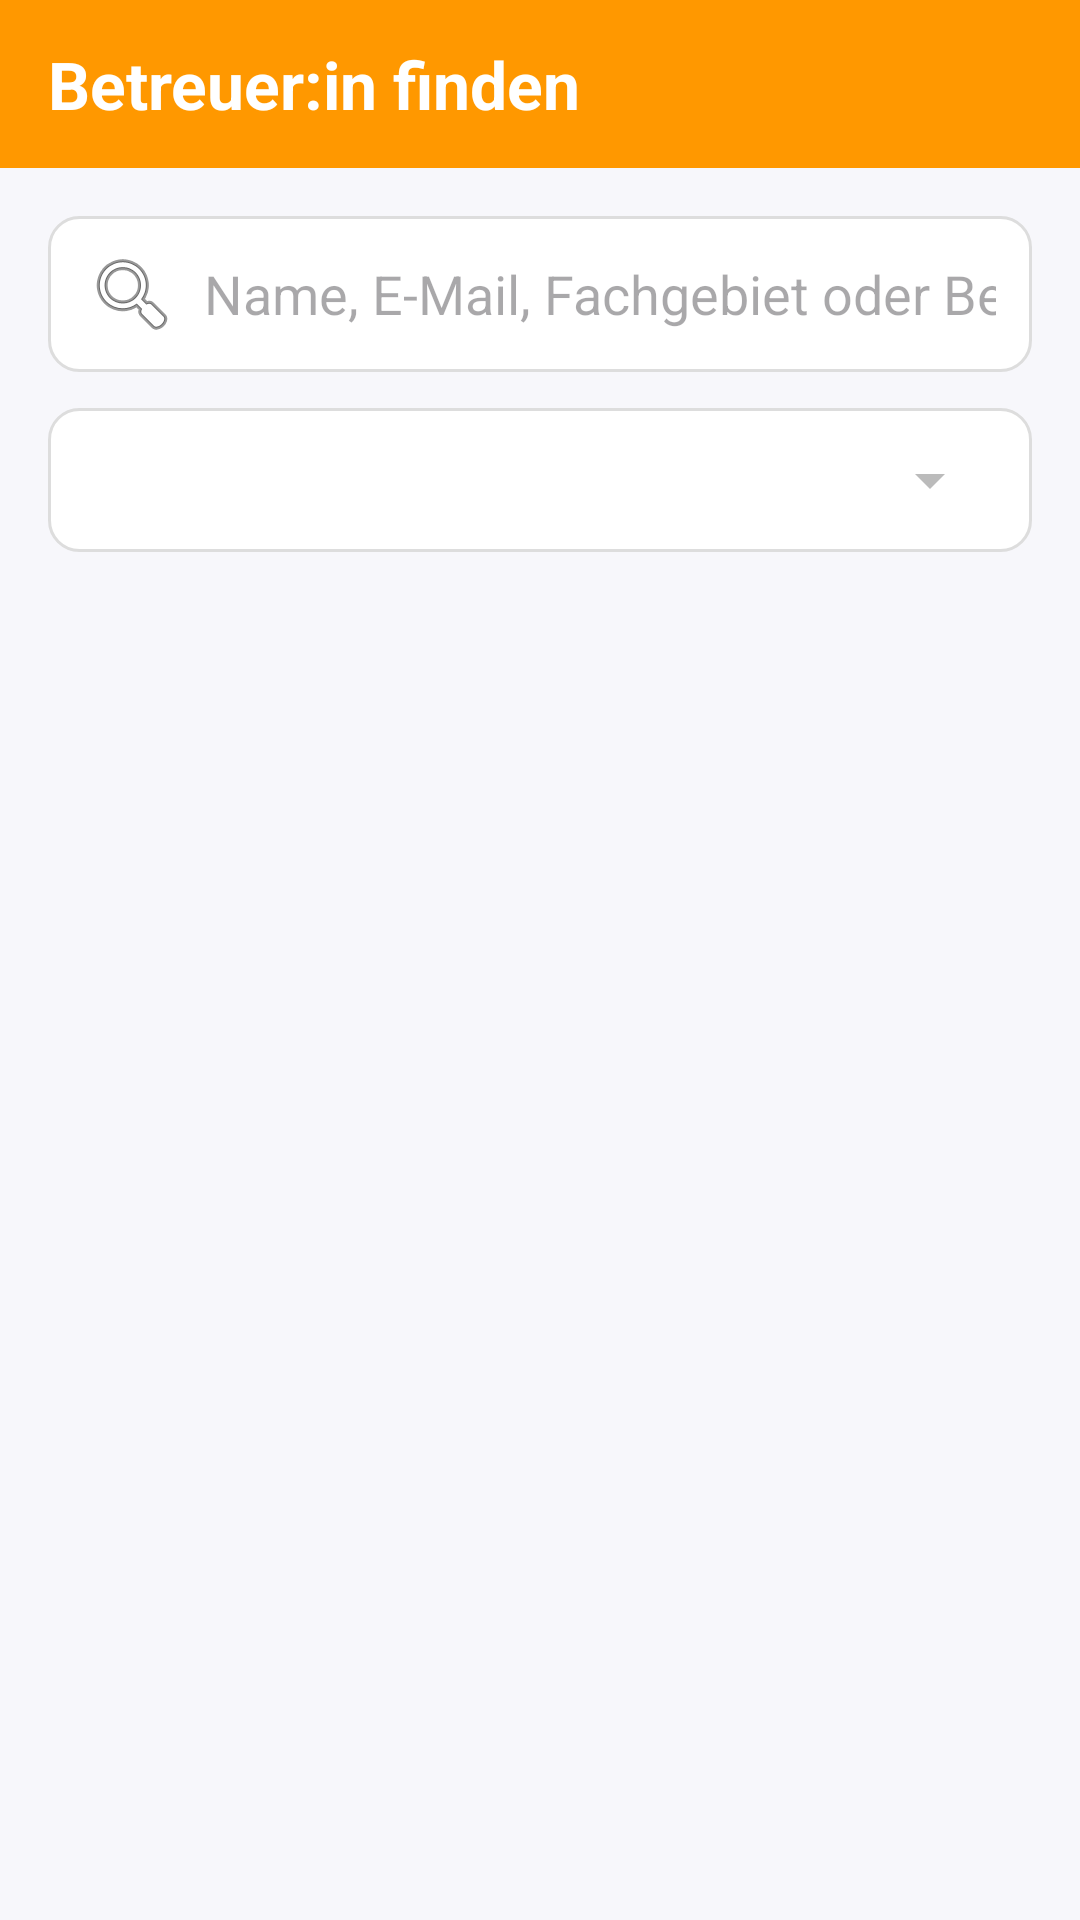

Here is an Android app screen rendered from its layout file. Give the layout XML and the strings, colors and styles it references.
<!-- AndroidManifest.xml: application theme Theme.BetreuerApp -->
<!-- res/layout/fragment_search_supervisors.xml -->
<?xml version="1.0" encoding="utf-8"?>
<LinearLayout xmlns:android="http://schemas.android.com/apk/res/android"
    android:orientation="vertical"
    android:layout_width="match_parent"
    android:layout_height="match_parent"
    android:background="#F7F7FB">

    
    <LinearLayout
        android:id="@+id/header_bar"
        android:layout_width="match_parent"
        android:layout_height="56dp"
        android:background="#FF9800"
        android:gravity="center_vertical"
        android:paddingLeft="16dp"
        android:paddingRight="16dp">

        <TextView
            android:id="@+id/header_title"
            android:layout_width="wrap_content"
            android:layout_height="wrap_content"
            android:text="Betreuer:in finden"
            android:textStyle="bold"
            android:textSize="22sp"
            android:textColor="@android:color/white" />
    </LinearLayout>

    
    <LinearLayout
        android:layout_width="match_parent"
        android:layout_height="match_parent"
        android:orientation="vertical"
        android:padding="16dp">

        
        <EditText
            android:id="@+id/et_search"
            android:layout_width="match_parent"
            android:layout_height="wrap_content"
            android:minHeight="48dp"
            android:paddingLeft="12dp"
            android:paddingRight="12dp"
            android:paddingTop="10dp"
            android:paddingBottom="10dp"
            android:hint="Name, E-Mail, Fachgebiet oder Beschreibung"
            android:inputType="text"
            android:drawableLeft="@android:drawable/ic_menu_search"
            android:drawablePadding="8dp"
            android:background="@drawable/bg_input_outline" />

        
        <Spinner
            android:id="@+id/spinner_area"
            android:layout_width="match_parent"
            android:layout_height="wrap_content"
            android:minHeight="48dp"
            android:paddingLeft="12dp"
            android:paddingRight="40dp"
            android:layout_marginTop="12dp"
            android:layout_marginBottom="12dp"
            android:background="@drawable/bg_spinner_outline" />

        
        <ListView
            android:id="@+id/list_supervisors"
            android:layout_width="match_parent"
            android:layout_height="0dp"
            android:layout_weight="1"
            android:divider="@android:color/darker_gray"
            android:dividerHeight="0.5dp"
            android:listSelector="@android:color/transparent" />

        
        <TextView
            android:id="@+id/tv_empty"
            android:layout_width="match_parent"
            android:layout_height="wrap_content"
            android:text="Keine passenden Betreuer:innen gefunden."
            android:textColor="#888888"
            android:gravity="center"
            android:paddingTop="16dp"
            android:visibility="gone" />
    </LinearLayout>
</LinearLayout>
<!-- resources referenced by this layout -->
<resources>
  <!-- drawable bg_input_outline (drawable) -->
  <?xml version="1.0" encoding="utf-8"?>
  <shape xmlns:android="http://schemas.android.com/apk/res/android">
      <solid android:color="#FFFFFFFF"/>
      <corners android:radius="10dp"/>
      <stroke
          android:width="1dp"
          android:color="#DDDDDD"/>
      <padding
          android:left="10dp"
          android:top="8dp"
          android:right="10dp"
          android:bottom="8dp"/>
  </shape>
  <!-- drawable bg_spinner_outline (drawable) -->
  <?xml version="1.0" encoding="utf-8"?>
  <layer-list xmlns:android="http://schemas.android.com/apk/res/android">
  
      
      <item
          android:drawable="@drawable/bg_input_outline" />
  
      
      <item
          android:drawable="@drawable/ic_spinner_arrow"
          android:gravity="right|center_vertical"
          android:right="12dp" />
  </layer-list>
  <style name="Theme.BetreuerApp" parent="Base.Theme.BetreuerApp" />
  <!-- drawable ic_spinner_arrow (drawable) -->
  <?xml version="1.0" encoding="utf-8"?>
  <vector xmlns:android="http://schemas.android.com/apk/res/android"
      android:width="24dp"
      android:height="24dp"
      android:viewportWidth="24"
      android:viewportHeight="24">
      <path
          android:fillColor="#BBBBBB"
          android:pathData="M7,10l5,5 5,-5" />
  </vector>
  <style name="Base.Theme.BetreuerApp" parent="Theme.Material3.DayNight.NoActionBar">
          
          
          <item name="buttonStyle">@style/AppButtonStyle</item>
          <item name="materialButtonStyle">@style/AppButtonStyle</item>
      </style>
  <style name="AppButtonStyle" parent="@style/Widget.Material3.Button">
          
          <item name="android:backgroundTint">#FFC107</item>
          <item name="backgroundTint">#FFC107</item>
  
          
          <item name="android:textColor">@android:color/black</item>
          <item name="android:textAllCaps">false</item>
  
          
          <item name="shapeAppearance">@style/ShapeAppearance.Material3.Corner.None</item>
      </style>
</resources>
